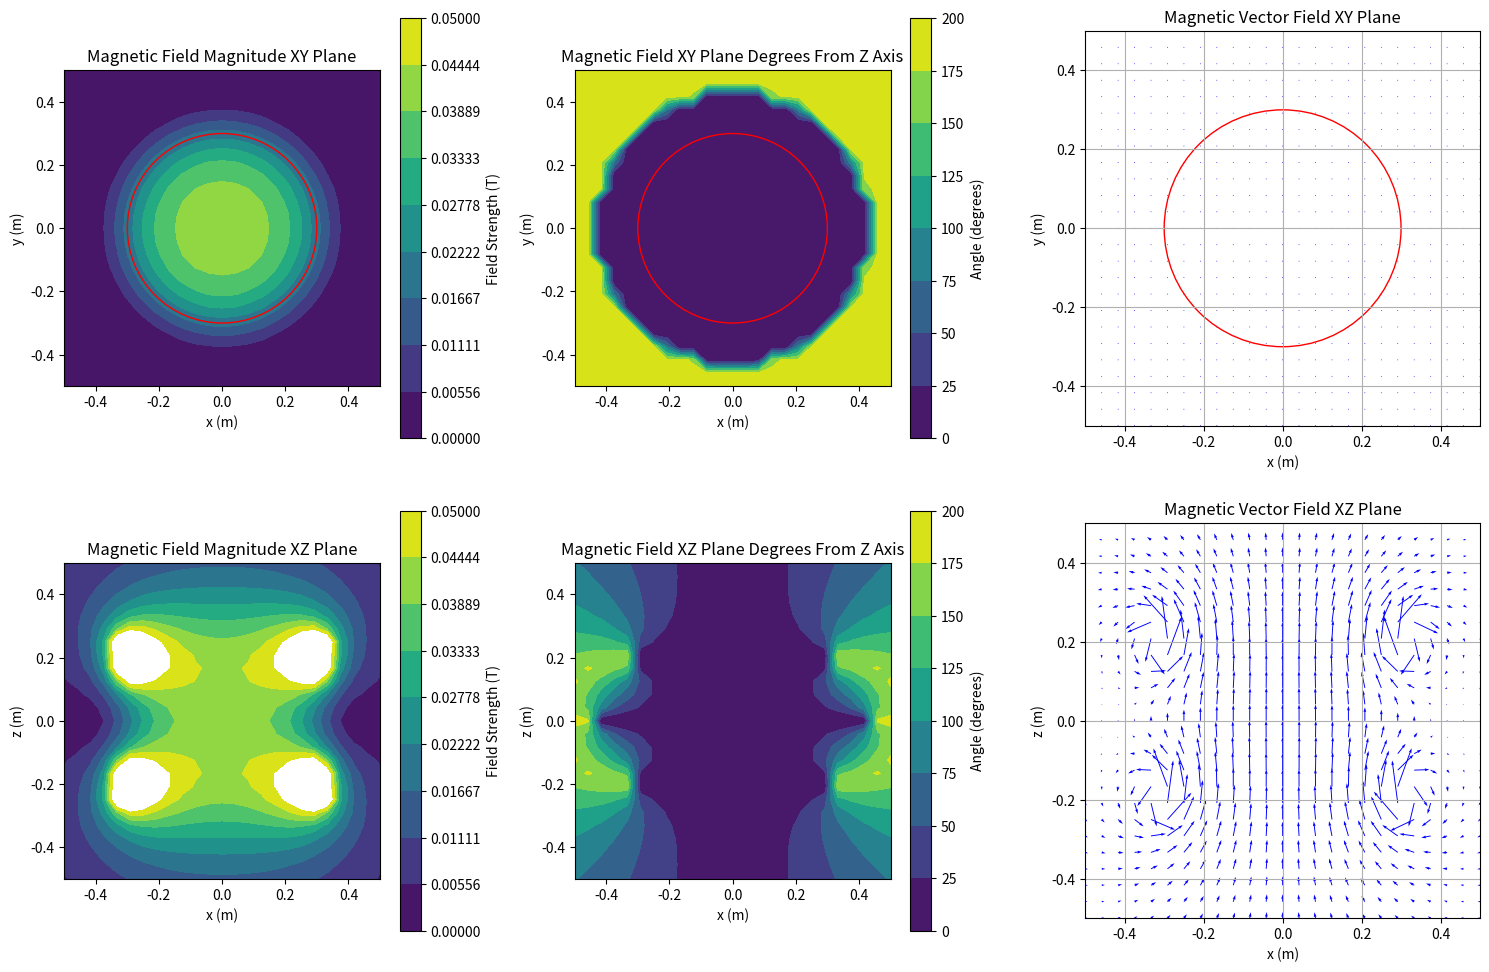

This figure's Python source:
import numpy as np
import matplotlib.pyplot as plt

#Define functions

#Paramaterize the spiral. 
  
def spiral(radius, wire_diameter, turns_per_layer, layers, dt, z_offset):
    '''
    Function that paramaterizes a spiral.
    Inputs:
        radius: radius of the spiral
    
        wire_diameter: Diameter of the wire to be used.
    
        turns_per_layer: number of turns in one layer of the spiral
    
        layers: number of layers in the total coil. Input the actual
            number of layers, not the number of layers minus 1.
    
        dt: number of points to paramaterize the spiral. More points will
            make the spiral smoother and the total approximation more accurate.
            But also more computationally expensive.
    
        z_offset: offset of the spiral in the z direction.
    
    Outputs:
        array of x, y, z values of the spiral. 
        Dimensions: (dt*layers*turns_per_layer, 3)
    '''
    for i in range(layers):
        t = np.linspace(0, 2*np.pi*turns_per_layer, dt) # from 0 to 2pi*turns_per_layer with dt points
        x = (radius+(wire_diameter*i))*np.cos(t)
        y = (radius+(wire_diameter*i))*np.sin(t)
        z = z_offset+t*(wire_diameter/(2*np.pi))
        if i == 0:
            x_total = x
            y_total = y
            z_total = z
        else: # add the new layer to the total array
            x_total = np.concatenate((x_total, x))
            y_total = np.concatenate((y_total, y))
            z_total = np.concatenate((z_total, z))
    return np.column_stack((x_total, y_total, z_total))

#Paramaterize dl of the spiral.
def dl(radius, wire_diameter, turns_per_layer, layers, dt):
    '''
    Function that paramaterizes dl of the spiral.
    Inputs:
        radius: radius of the spiral
    
        wire_diameter: Diameter of the wire to be used.

        turns_per_layer: number of turns in one layer of the spiral
        
        layers: number of layers in the total coil. Input the actual
            number of layers.
        
        dt: number of points to paramaterize the spiral

    Outputs:
        array of dl values of the spiral. Array corresponds to spiral array 
        function. spiral[0] is the position vector while I*dl[0] is equal to 
        the velocity of one small charge element(dq) in the spiral at that 
        position. 
        
        Dimensions: (dt*layers*turns_per_layer, 3)
    '''
    for i in range(layers):
        t = np.linspace(0, 2*np.pi*turns_per_layer, dt) 
        x = -(radius+(layers*wire_diameter))*np.sin(t)
        y = (radius+(layers*wire_diameter))*np.cos(t)
        #array filled with wire_diameter/(2*pi) to match the shape of x and y
        z = np.full(dt, wire_diameter/(2*np.pi))
        if i == 0:
            x_total = x
            y_total = y
            z_total = z
        else:
            x_total = np.concatenate((x_total, x))
            y_total = np.concatenate((y_total, y))
            z_total = np.concatenate((z_total, z))
    return np.column_stack((x_total, y_total, z_total))

def displacement_vector(measured_position, charge_position):
    '''
    Function that calculates the displacement vector from a position to all 
    points on the spiral.
    Inputs:
        spiral: array of x, y, z values of the spiral. 
        Dimensions: (n, 3)
        
        position: position of the point being measured. Can be single point or
        array of points.
        Dimensions: (n, 3)
    
    Outputs: displacement vector from the spiral to all points in the grid.
    Dimensions: 
    '''
    #check if the input is of the form (n, 3)
    if measured_position.shape[1] != 3:
        raise ValueError('Input array measured_position must have three columns')
    if charge_position.shape[1] != 3:
        raise ValueError('Input array charge_position must have three columns')
    for i in range(len(measured_position)):
        x = measured_position[i,0] - charge_position[:,0] #
        y = measured_position[i,1] - charge_position[:,1]
        z = measured_position[i,2] - charge_position[:,2]
        if i == 0:
            x_total = x
            y_total = y
            z_total = z
        else:
            x_total = np.concatenate((x_total, x))
            y_total = np.concatenate((y_total, y))
            z_total = np.concatenate((z_total, z))
    return np.column_stack((x_total, y_total, z_total))

def vector_magnitude_3d(vector):
    '''
    Function that calculates the magnitude of any given three dimensional vector.
    Inputs:
        vector: array of x, y, z values of the vector.
        Dimensions: (n, 3)
        
    
    Outputs: magnitude of the vector or set of vectors.
    Dimensions: (n, 1) This will correspond to the displacement vector array.
    index i of output is equivalent to the magnitude of three dimensional vector 
    at index i of the input array.
    '''
    #check if the input is of the form (n, 3)
    if vector.shape[1] != 3:
        raise ValueError('Input array must have three columns')
    return np.sqrt(vector[:, 0]**2 + 
        vector[:, 1]**2 + vector[:, 2]**2) # shape 

def cross_product(vector1, vector2):
    '''
    Function that calculates the cross product of two vectors.
    Inputs:
        vector1: array of x, y, z values of the first vector.
        Dimensions: (n, 3)
        
        vector2: array of x, y, z values of the second vector.
        Dimensions: (n, 3)
    
    Outputs: cross product of the two vectors.
    Dimensions: (n, 3) This is the cross product of all the possible combinations
    of the two input. Index 0 through length of vector1 - 1 is the cross product
    of all the points of the first vector with the first point of the second vector.

    RUNS SLOW AS SHIT
    '''
    #check if the input is of the form (n, 3)
    if vector1.shape[1] != 3:
        raise ValueError('Input array vector1 must have three columns')
    if vector2.shape[1] != 3:
        raise ValueError('Input array vector2 must have three columns')
    cross = np.zeros((len(vector1), 3))
    for i in range(len(vector1)):
        cross[i, 0] = vector1[i, 1]*vector2[i, 2] - vector1[i, 2]*vector2[i, 1]
        cross[i, 1] = vector1[i, 2]*vector2[i, 0] - vector1[i, 0]*vector2[i, 2]
        cross[i, 2] = vector1[i, 0]*vector2[i, 1] - vector1[i, 1]*vector2[i, 0]
    return cross



def Helm(spiral1, spiral2, dl1, dl2, measured_position, I):
    '''Desription: Function that calculates the magnetic field produced by two coils
    in a helmholtz configuration. The magnetic field is calculated at an array of points
    in space with the Biot-Savart law. Is possible to that it will calculate field given
    any line of current and its dl vector. Further testing is needed to confirm this.
    Inputs:
        spiral1: array of x, y, z values of the first spiral.
        Dimensions: (n, 3) VERY IMPOTANT that all n values are the same for all inputs.

        spiral2: array of x, y, z values of the second spiral.
        Dimensions: (n, 3)

        dl1: array of x, y, z values of the dl vector of the first spiral. Derivative
        of the position vector of spiral1.
        Dimensions: (n, 3)

        dl2: array of x, y, z values of the dl vector of the second spiral. Derivative
        of the position vector of spiral2.

        measured_position: array of x, y, z values of the points in space where the
        magnetic field is to be calculated.
        Dimensions: (m, 3)

        I: current in the wire (A)

    Returns:
        B_vec: array of x, y, z values of the magnetic field at the points in space.
        Indexing corresponds to the index of the measured_position array.
        Both will need to be reshaped to the shape of the grid to be plotted.
        Dimensions: (m, 3)
    '''
    constants = I*mu_0/(4*np.pi)
    #delta factor to be used as the dx in the trapz function
    #len(spiral1) is used as the number of points in the spiral
    delta = 2*np.pi*turns/len(spiral1)
    
    #initialize the array to store the magnetic field at each point.
    # this index corresponds to the index of the measured_position array.
    # Stores vector components of the magnetic field at each point.
    B_vec = np.zeros((points**2, 3))
    B_mag = np.zeros(points**2)
    B_z_degrees = np.zeros(points**2)

    #for loop that goes through all the points in the measured_position array
    # and calculates the magnetic field at that point
    for i in range(len(measured_position)):
        #takes the first point in the measured_position array. .reshape(1,-1) is used
        #to make the array 2d. (1,-1) means one row and as many columns as needed.
        #this satisfies the input requirements of the displacement_vector function.
        displacement1 = displacement_vector(measured_position[i].reshape(1,-1), spiral1)
        displacement2 = displacement_vector(measured_position[i].reshape(1,-1), spiral2)
        # calculate the magnitude cubed of the displacement vectors.
        # it is uneccessary to store the magnitude as it is a intermediate step.
        # this index corresponds to the index of the displacement vector array,
        # and the position vector array for the spiral. It should be 1d though as it is
        # a scalar value. When dividing by remember to do to each element of vector.

        mag_cubed1 = (vector_magnitude_3d(displacement1))**3
        mag_cubed2 = (vector_magnitude_3d(displacement2))**3
        # transform mag_cubed to a 2d (n,3) array to match the shape of the displacement vector
        # array. This is done to make the division of the displacement vector by the magnitude
        # cubed easier.
        mag_cubed1 = np.column_stack((mag_cubed1, mag_cubed1, mag_cubed1))
        mag_cubed2 = np.column_stack((mag_cubed2, mag_cubed2, mag_cubed2))
        


        # calculate the cross product of dl and the displacement vector
        # this index corresponds to the index of the displacement vector array,
        # and the position vector array for the spiral. It is the cross product for each
        # point in the spiral with the point currently being measured.
        
        cross1 = np.cross(dl1, displacement1)
        cross2 = np.cross(dl2, displacement2)
        # calculate the magnetic field at the point being measured.
        B_vec[i] = constants*np.trapz(cross1/mag_cubed1, dx = delta, axis = 0)
        B_vec[i] += constants*np.trapz(cross2/mag_cubed2, dx = delta, axis = 0)

        
    return B_vec


#main body of code

#Define constants
I = 500 #current in the wire (A)
mu_0 = 4*np.pi*10**-7 #permeability of free space (T*m/A)

#Define the dimensions of the space and spiral

radius = .3 #radius of the spiral (m)
wire_diameter = .003 #diameter of the wire (m)
turns = 33 #number of turns in the spiral
length = radius+.2 # dimensions of the space to be analyzed (m)
points = 25 #number of points along each of the x, y, and z axes 
dt = 2500 #number of points to paramaterize the spiral
stacks = 10 #number of stacked spirals
z_offset = radius/2 #offset of the spiral in the z direction

#Paramaterize the spiral
spiral1 = spiral(radius, wire_diameter, turns, stacks, dt, z_offset)
spiral2 = spiral(radius, wire_diameter, -turns, stacks, dt, -z_offset)

#debug code
print(len(spiral1))

#Paramaterize dl of the spiral
dl1 = dl(radius, wire_diameter, turns, stacks, dt)
dl2 = dl(radius, wire_diameter, -turns, stacks, dt)
#Paramaterize the position of the point being measured
x1 = np.linspace(-length, length, points)
y1 = np.linspace(-length, length, points)
z1 = 0
X1, Y1 = np.meshgrid(x1, y1)

# This is an array of all the points in the grid. x, y, z values of the points
# Dimensions: (points**2, 3)
# index moves through all possible x point of lowest y values then up one step in y
# and moves through all possible x points of that y value.

measured_position_xy = np.column_stack((X1.flatten(), Y1.flatten(), np.full(points**2, z1)))


#Gridpoints to be used for xz plane plot
x2 = np.linspace(-length, length, points)
y2 = 0
z2 = np.linspace(-length, length, points)
X2, Z2 = np.meshgrid(x2, z2)
measured_position_xz = np.column_stack((X2.flatten(), np.full(points**2, y2), Z2.flatten()))

# XY plane calculations
B_vec_xy = Helm(spiral1, spiral2, dl1, dl2, measured_position_xy, I)
B_mag_xy = vector_magnitude_3d(B_vec_xy)
B_z_degrees_xy = np.arccos(B_vec_xy[:,2]/B_mag_xy)*(180/np.pi)

# XZ plane calculations
B_vec_xz = Helm(spiral1, spiral2, dl1, dl2, measured_position_xz, I)
B_mag_xz = vector_magnitude_3d(B_vec_xz)
B_z_degrees_xz = np.arccos(B_vec_xz[:,2]/B_mag_xz)*(180/np.pi)


#reshape the B_vec arrays to the shape of the grid
B_vec_xy = B_vec_xy.reshape(points, points, 3)
B_vec_xz = B_vec_xz.reshape(points, points, 3)

#reshape the B_mag arrays to the shape of the grid
B_mag_xy = B_mag_xy.reshape(points, points, 1)
B_mag_xz = B_mag_xz.reshape(points, points, 1)
#reshape the B_z_degrees array to the shape of the grid
B_z_degrees_xy = B_z_degrees_xy.reshape(points, points, 1)
B_z_degrees_xz = B_z_degrees_xz.reshape(points, points, 1)
print(B_mag_xy.shape)

# Plot the magnetic field topology
circle1 = plt.Circle((0, 0), radius, color='r', fill=False)
circle2 = plt.Circle((0, 0), radius, color='r', fill=False)
fig, axes = plt.subplots(2, 3, figsize=(15, 10))  # Increased height for better visibility
levels = np.linspace(0, 0.05, 10)

# Top row - XY plane plots
axes[0, 0].contourf(X1, Y1, B_mag_xy[:, :, 0], cmap='viridis', levels=levels)
axes[0, 0].set_title('Magnetic Field Magnitude XY Plane')
axes[0, 0].set_xlabel('x (m)')
axes[0, 0].set_ylabel('y (m)')
axes[0, 0].set_xlim(-length, length)
axes[0, 0].set_ylim(-length, length)
axes[0, 0].set_aspect('equal')
axes[0, 0].add_artist(circle1)

axes[0, 1].contourf(X1, Y1, B_z_degrees_xy[:, :, 0], cmap='viridis')
axes[0, 1].set_title('Magnetic Field XY Plane Degrees From Z Axis')
axes[0, 1].set_xlabel('x (m)')
axes[0, 1].set_ylabel('y (m)')
axes[0, 1].set_xlim(-length, length)
axes[0, 1].set_ylim(-length, length)
axes[0, 1].set_aspect('equal')
axes[0, 1].add_artist(circle2)


axes[0, 2].quiver(X1, Y1, B_vec_xy[:, :, 0], B_vec_xy[:, :, 1],
                color='blue',
                scale=1)
axes[0, 2].grid(True)
axes[0, 2].set_title('Magnetic Vector Field XY Plane')
axes[0, 2].set_xlabel('x (m)')
axes[0, 2].set_ylabel('y (m)')
axes[0, 2].set_xlim(-length, length)
axes[0, 2].set_ylim(-length, length)
axes[0, 2].set_aspect('equal', adjustable='box')
axes[0, 2].add_artist(plt.Circle((0, 0), radius, color='r', fill=False))

# Bottom row - XZ plane plots

axes[1, 0].contourf(X2, Z2, B_mag_xz[:, :, 0], levels=levels, cmap='viridis')
axes[1, 0].set_title('Magnetic Field Magnitude XZ Plane')
axes[1, 0].set_xlabel('x (m)')
axes[1, 0].set_ylabel('z (m)')  # Changed from 'y (m)' to 'z (m)'
axes[1, 0].set_xlim(-length, length)
axes[1, 0].set_ylim(-length, length)
axes[1, 0].set_aspect('equal')

axes[1, 1].contourf(X2, Z2, B_z_degrees_xz[:, :, 0], cmap='viridis')
axes[1, 1].set_title('Magnetic Field XZ Plane Degrees From Z Axis')
axes[1, 1].set_xlabel('x (m)')
axes[1, 1].set_ylabel('z (m)')  # Changed from 'y (m)' to 'z (m)'
axes[1, 1].set_xlim(-length, length)
axes[1, 1].set_ylim(-length, length)
axes[1, 1].set_aspect('equal')


# Only plot once with the full grid and filtered vectors
axes[1, 2].quiver(X2, Z2, B_vec_xz[:, :, 0], B_vec_xz[:, :, 2],
                color='blue',
                scale=1)
axes[1, 2].grid(True)
axes[1, 2].set_title('Magnetic Vector Field XZ Plane')
axes[1, 2].set_xlabel('x (m)')
axes[1, 2].set_ylabel('z (m)')
axes[1, 2].set_xlim(-length, length)
axes[1, 2].set_ylim(-length, length)
axes[1, 2].set_aspect('equal', adjustable='box')  # Force the box to adjust

# Add colorbars
plt.colorbar(axes[0, 0].collections[0], ax=axes[0, 0], label='Field Strength (T)')
plt.colorbar(axes[0, 1].collections[0], ax=axes[0, 1], label='Angle (degrees)')
plt.colorbar(axes[1, 0].collections[0], ax=axes[1, 0], label='Field Strength (T)')
plt.colorbar(axes[1, 1].collections[0], ax=axes[1, 1], label='Angle (degrees)')

plt.tight_layout()
plt.show()


# print the magnitude of the magnetic field at the origin
print(B_mag_xy[int(points/2), int(points/2)])
print(B_mag_xz[int(points/2), int(points/2)])
print(B_vec_xy[int(points/2), int(points/2)])
print(B_vec_xz[int(points/2), int(points/2)])
#     


'''r_mag = vector_magnitude_3d(r)
r_mag_cubed = r_mag**3
cross = np.cross(dl, r)
print(cross.shape)
print(r_mag.shape'''
